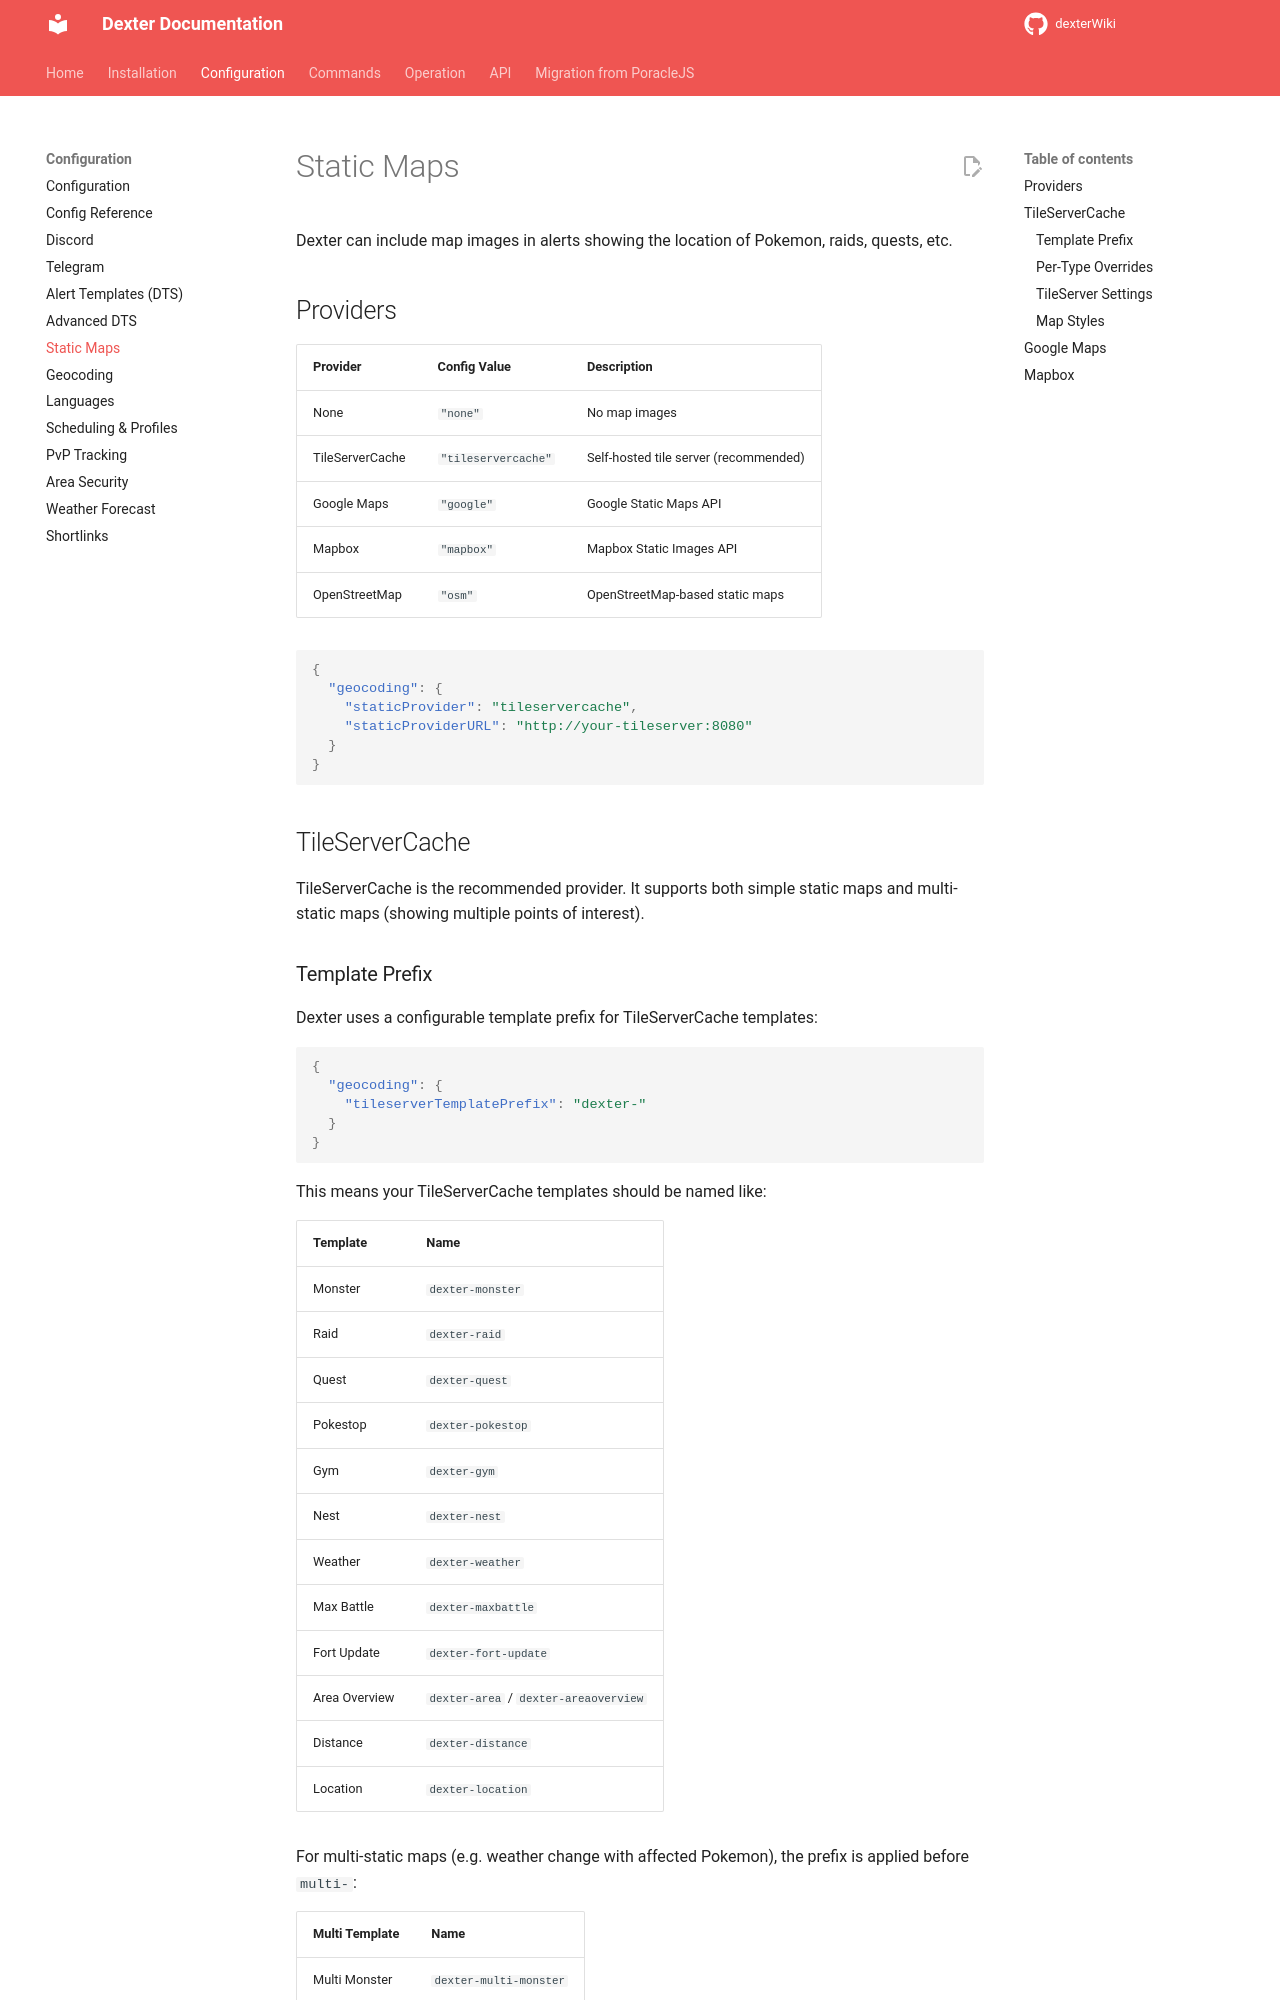

repository: roundaboutluke/dexterWiki · page: configuration/static-maps/index.html · generator: mkdocs

# Static Maps

Dexter can include map images in alerts showing the location of Pokemon, raids, quests, etc.

## Providers

| Provider | Config Value | Description |
|----------|-------------|-------------|
| None | `"none"` | No map images |
| TileServerCache | `"tileservercache"` | Self-hosted tile server (recommended) |
| Google Maps | `"google"` | Google Static Maps API |
| Mapbox | `"mapbox"` | Mapbox Static Images API |
| OpenStreetMap | `"osm"` | OpenStreetMap-based static maps |

```json
{
  "geocoding": {
    "staticProvider": "tileservercache",
    "staticProviderURL": "http://your-tileserver:8080"
  }
}
```

## TileServerCache

TileServerCache is the recommended provider. It supports both simple static maps and multi-static maps (showing multiple points of interest).
